The GitHub repository SCHAB2210/Distributed_Multimodal_Spectrometer-Camera_Fusion_based_Autonomous_Robotic_Textile_Sorting_Facility contains a labelled image folder "dataset" with 6 categories: cotton white, cotton black, cotton other color, polyester white, polyester black, polyester other color. Examples follow, each with its label.

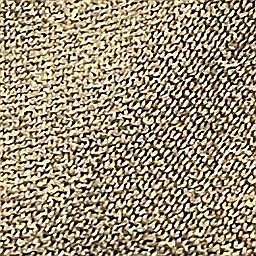
Label: polyester black

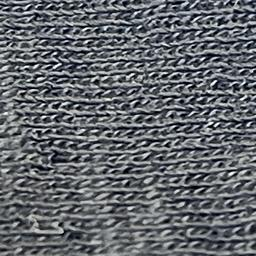
Label: cotton black

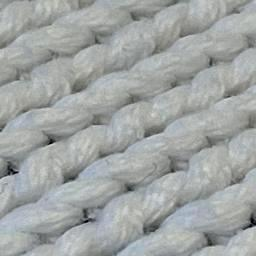
Label: cotton white

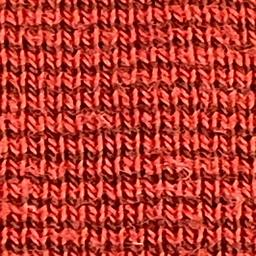
Label: cotton other color

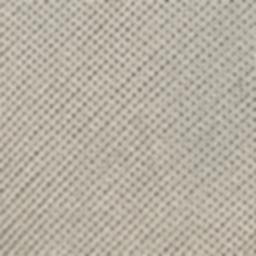
Label: polyester white

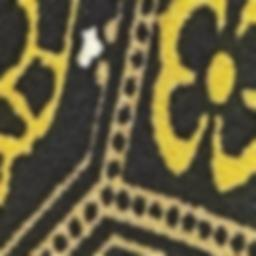
Label: polyester other color
